10-way image classification set "VIntel" from GitHub (ysharma12/VIntel); label vocabulary: bar stool, bookcase, chandelier, dining chair, market umbrella, night stands, ottoman, sconces, table lamp, vases.

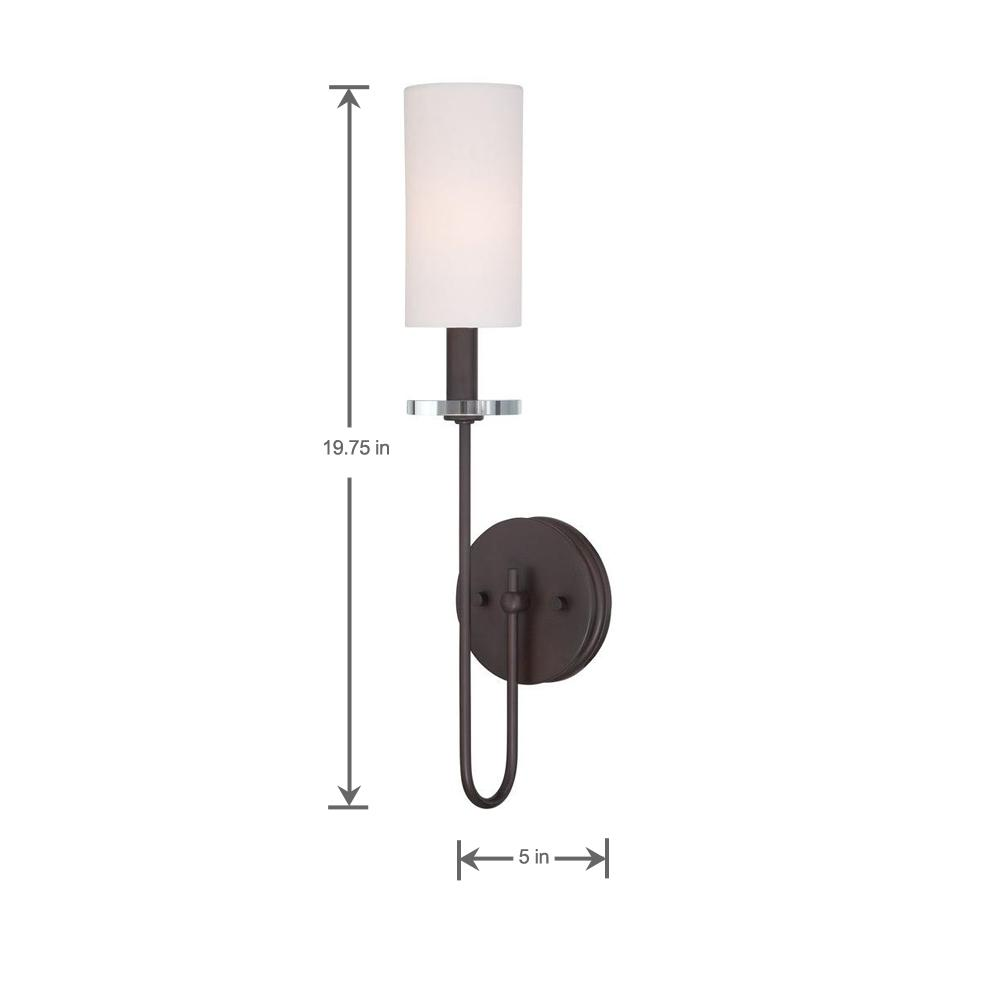
Label: sconces

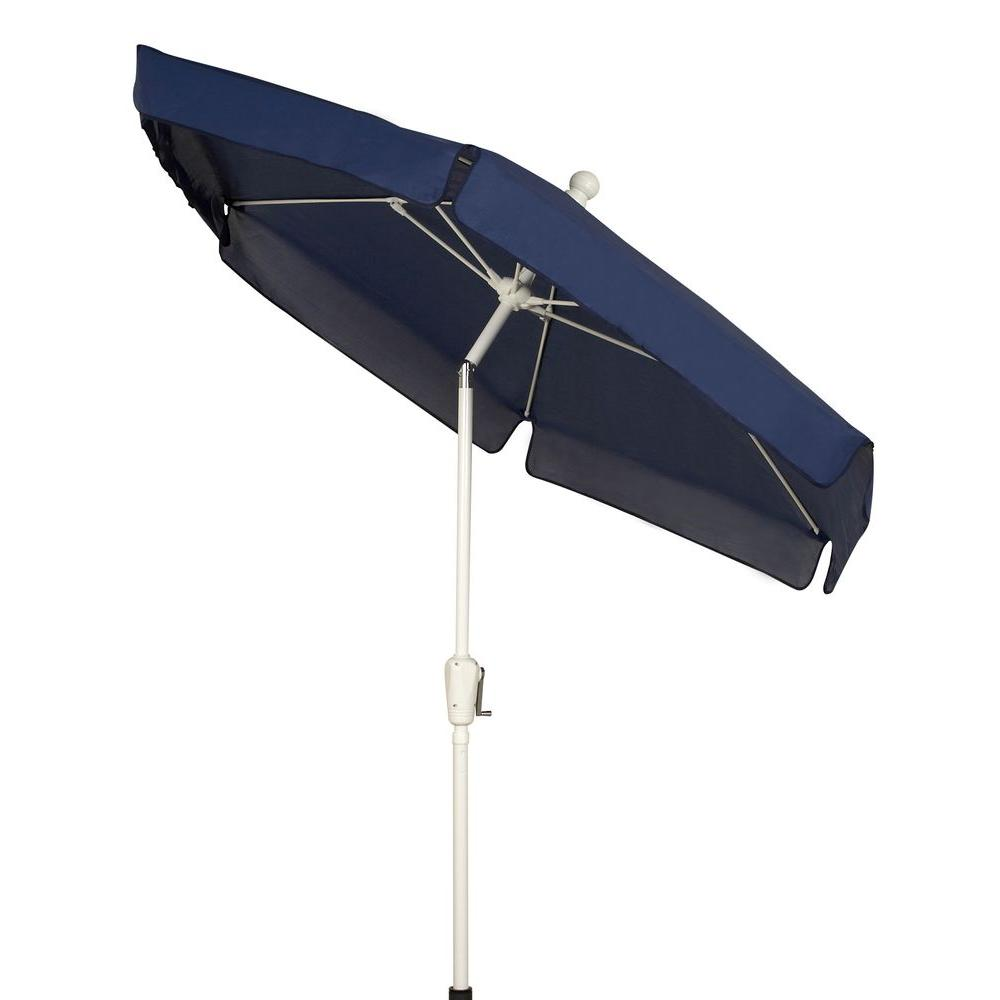
Label: market umbrella

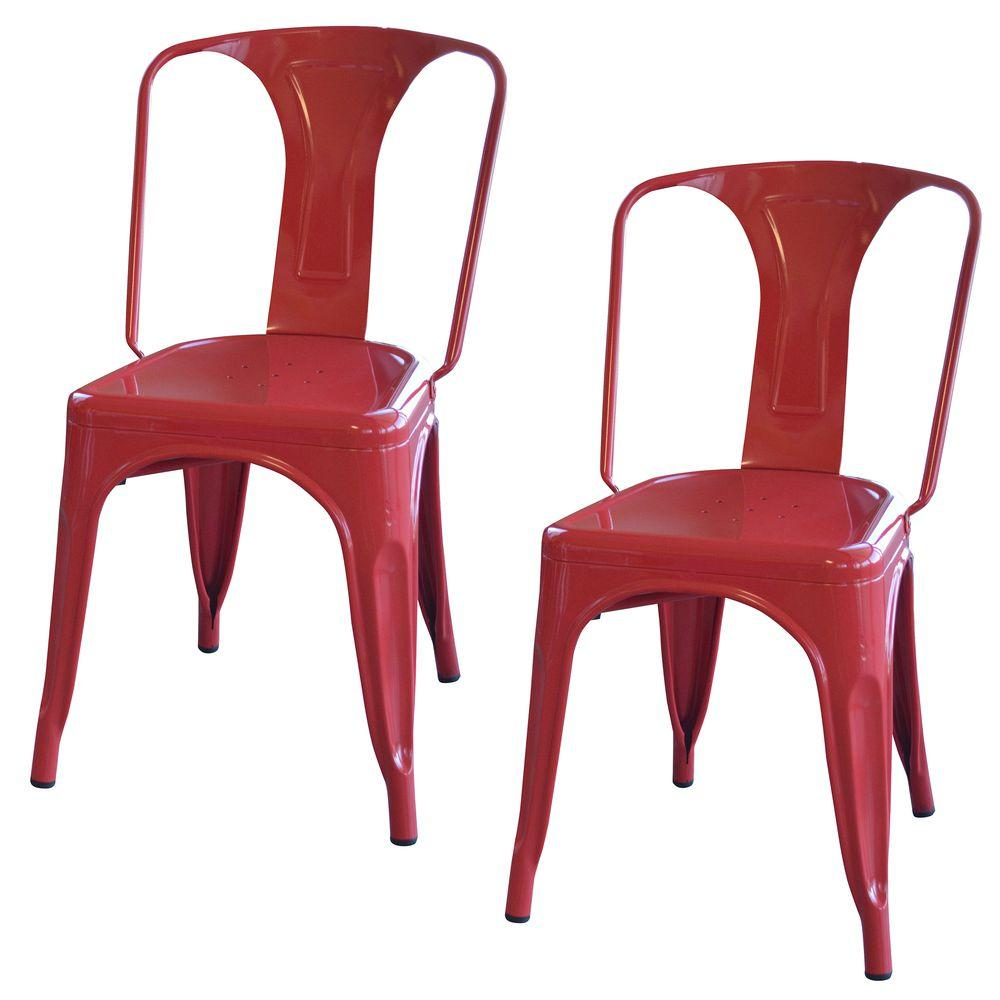
Label: dining chair

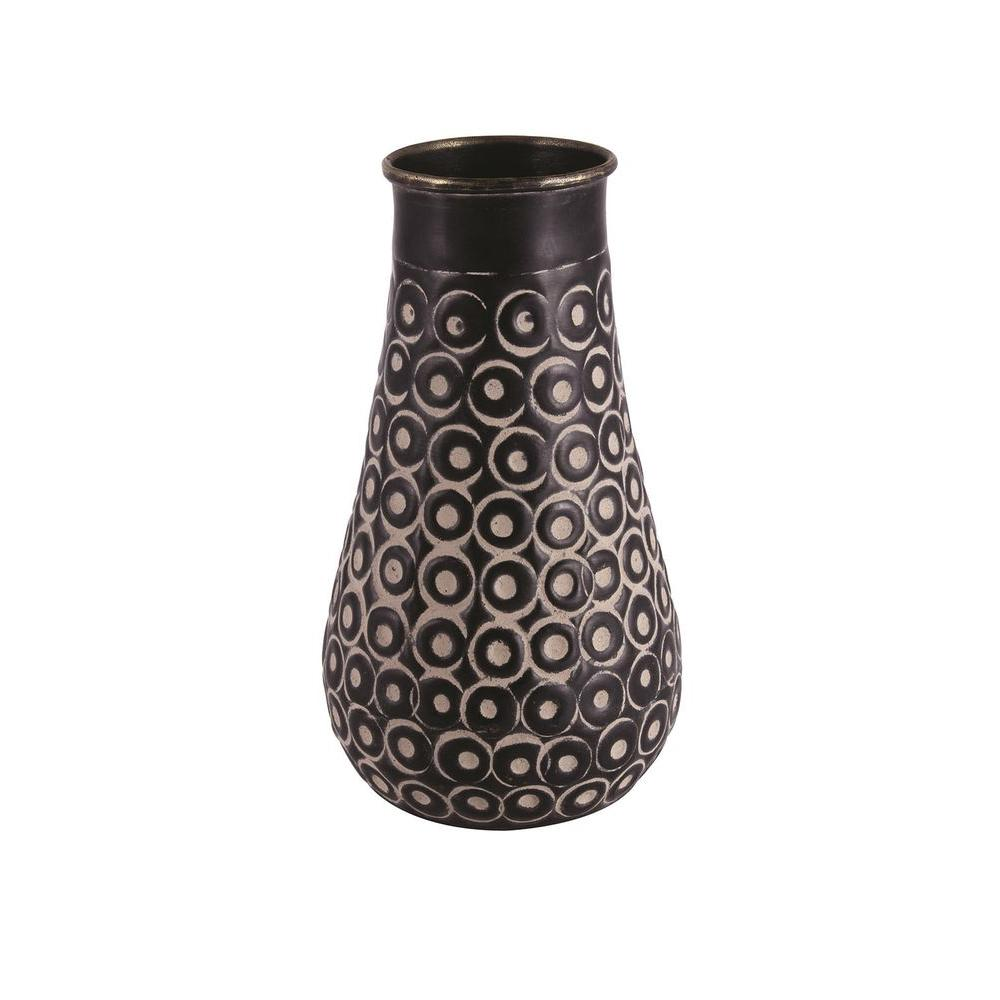
Label: vases

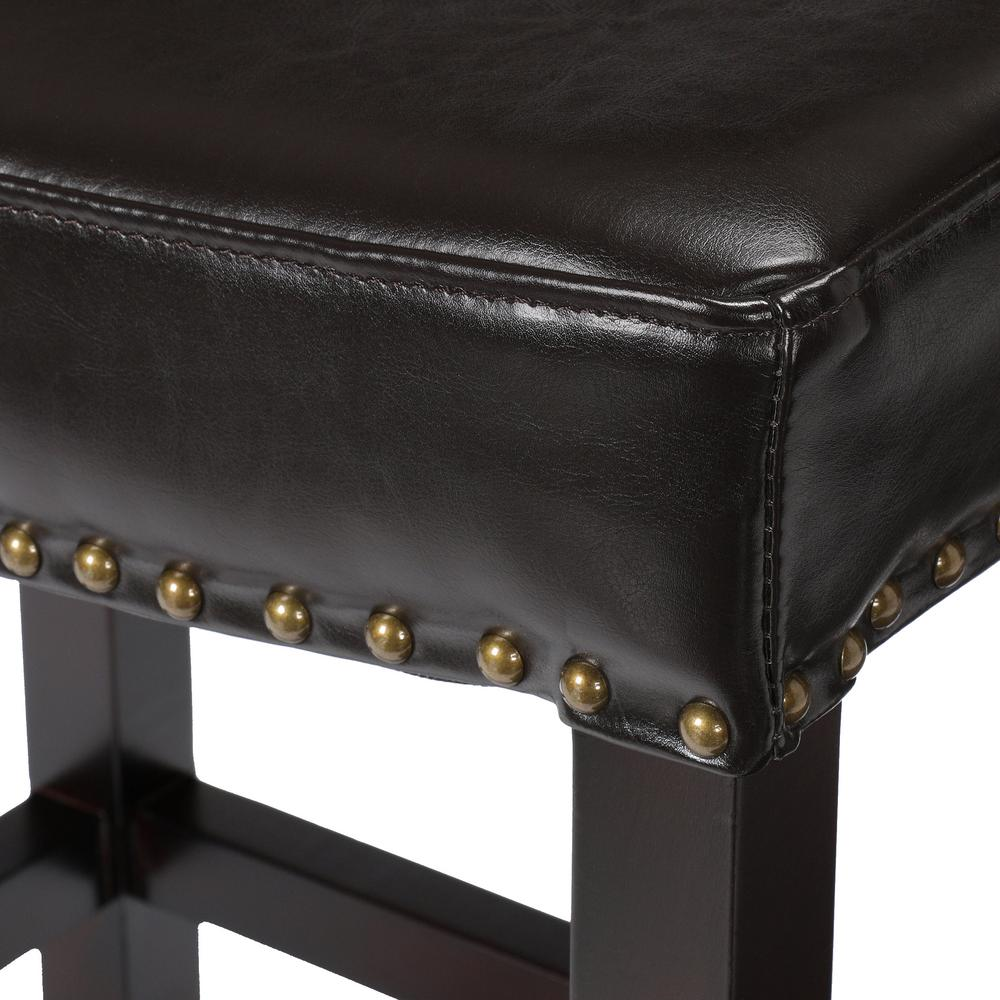
Label: bar stool

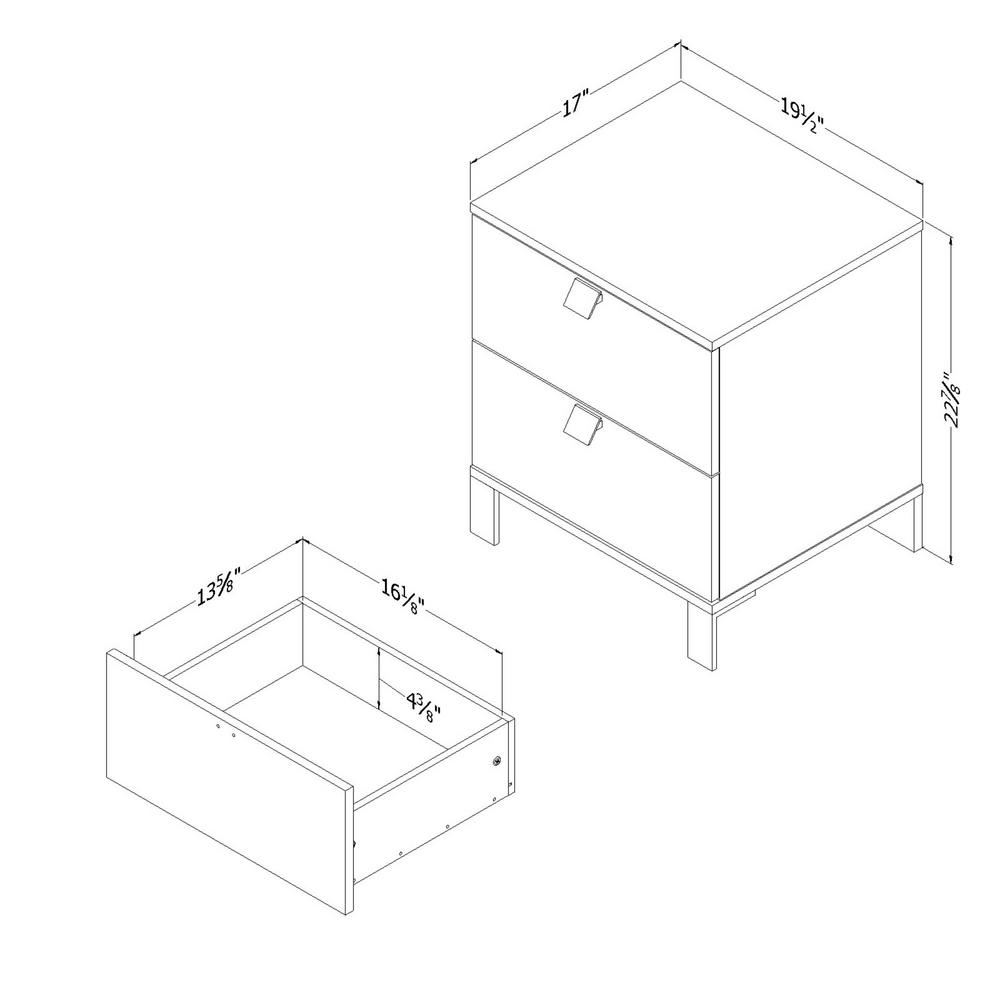
Label: night stands
